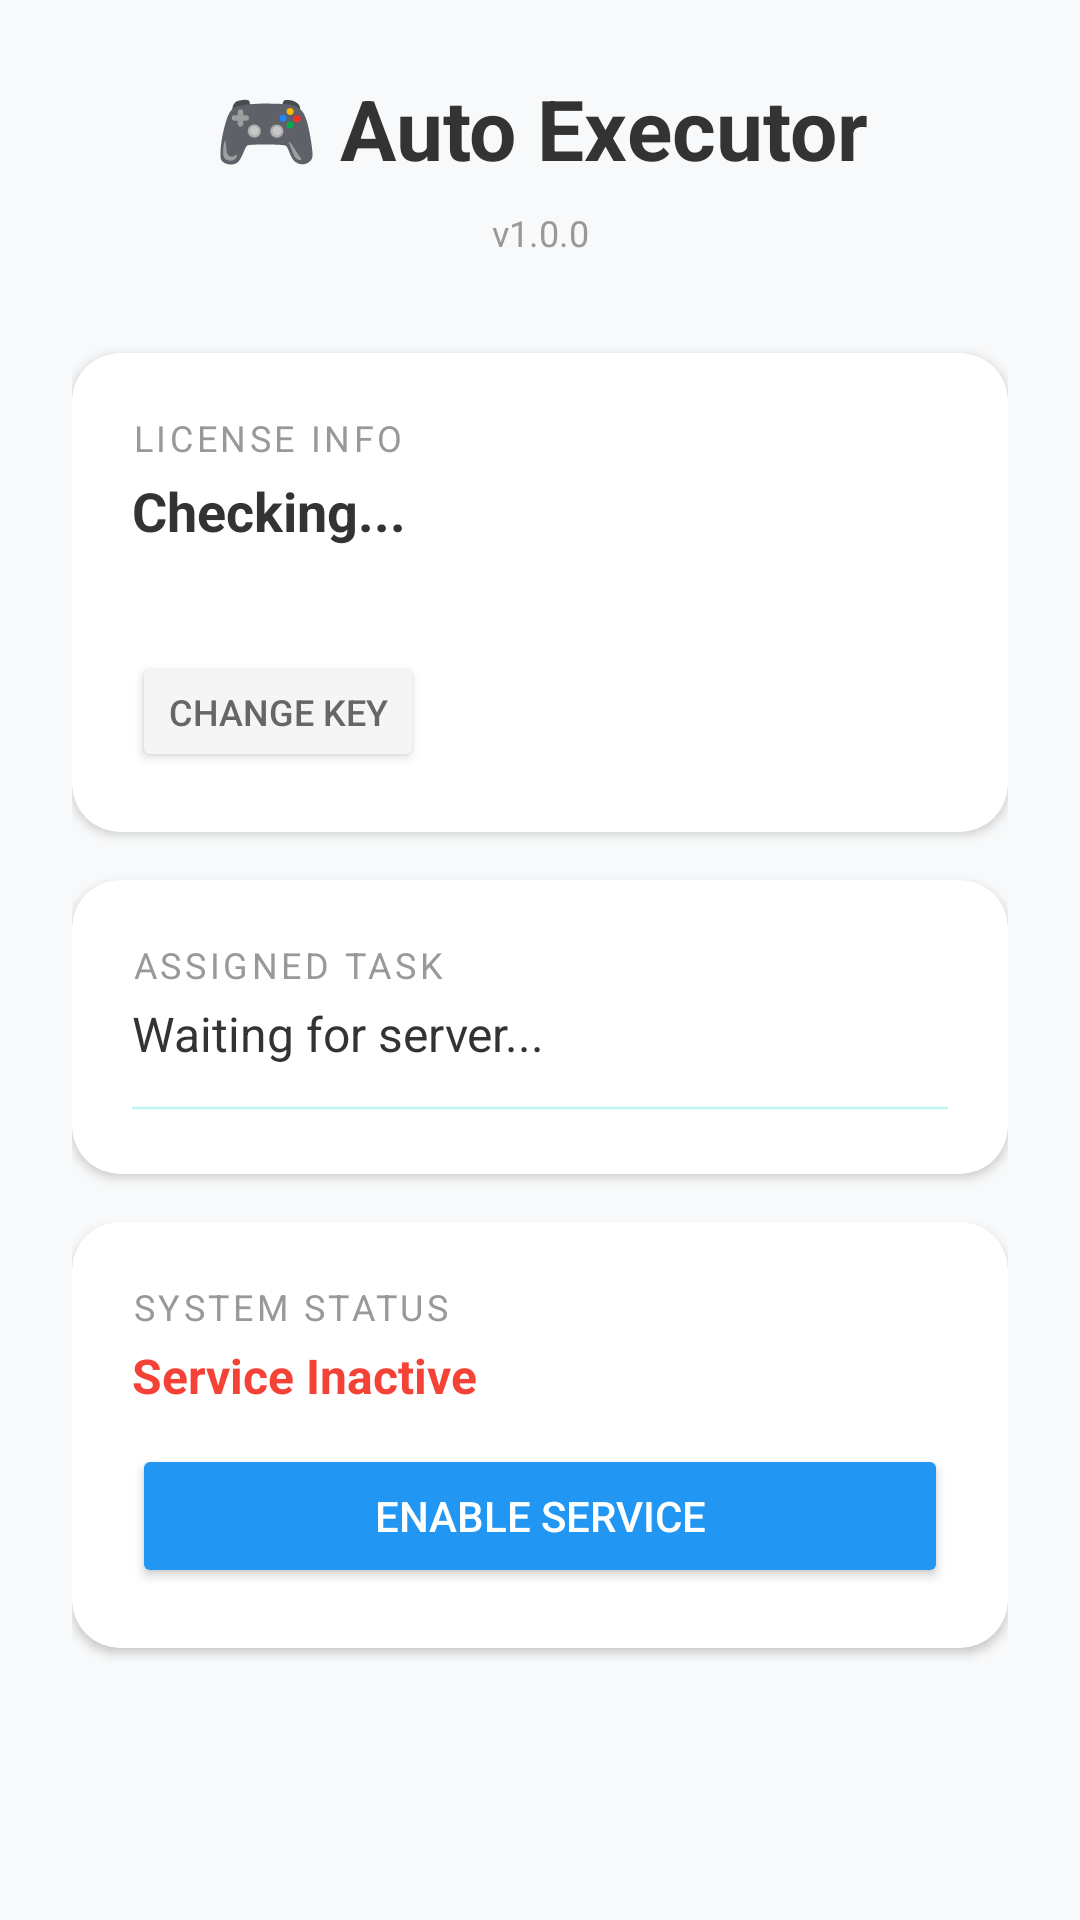

Layout XML and referenced resources for this Android screen:
<!-- AndroidManifest.xml: application theme Theme.GameAutoPlayer -->
<!-- res/layout/activity_main.xml -->
<?xml version="1.0" encoding="utf-8"?>
<LinearLayout xmlns:android="http://schemas.android.com/apk/res/android"
    android:layout_width="match_parent"
    android:layout_height="match_parent"
    android:orientation="vertical"
    android:background="#F8F9FA"
    android:padding="24dp">

    
    <TextView
        android:layout_width="match_parent"
        android:layout_height="wrap_content"
        android:text="🎮 Auto Executor"
        android:textSize="28sp"
        android:textStyle="bold"
        android:textColor="#333333"
        android:gravity="center"
        android:layout_marginBottom="8dp"/>

    <TextView
        android:id="@+id/textVersion"
        android:layout_width="match_parent"
        android:layout_height="wrap_content"
        android:text="v1.0.0"
        android:textSize="12sp"
        android:gravity="center"
        android:textColor="#999999"
        android:layout_marginBottom="32dp"/>

    
    <androidx.cardview.widget.CardView
        android:layout_width="match_parent"
        android:layout_height="wrap_content"
        android:layout_marginBottom="16dp"
        app:cardCornerRadius="16dp"
        app:cardElevation="2dp"
        app:cardBackgroundColor="#FFFFFF"
        xmlns:app="http://schemas.android.com/apk/res-auto">

        <LinearLayout
            android:layout_width="match_parent"
            android:layout_height="wrap_content"
            android:orientation="vertical"
            android:padding="20dp">

            <TextView
                android:layout_width="wrap_content"
                android:layout_height="wrap_content"
                android:text="License Info"
                android:textSize="12sp"
                android:textAllCaps="true"
                android:textColor="#999999"
                android:letterSpacing="0.1"/>

            <TextView
                android:id="@+id/textLicenseStatus"
                android:layout_width="wrap_content"
                android:layout_height="wrap_content"
                android:text="Checking..."
                android:textSize="18sp"
                android:textStyle="bold"
                android:textColor="#333333"
                android:layout_marginTop="4dp"/>

            <TextView
                android:id="@+id/textExpiry"
                android:layout_width="wrap_content"
                android:layout_height="wrap_content"
                android:text=""
                android:textSize="14sp"
                android:textColor="#666666"
                android:layout_marginTop="4dp"/>
                
            <Button
                android:id="@+id/btnChangeLicense"
                android:layout_width="wrap_content"
                android:layout_height="40dp"
                android:text="Change Key"
                android:backgroundTint="#F5F5F5"
                android:textColor="#666666"
                android:layout_marginTop="12dp"
                android:textSize="12sp"/>
        </LinearLayout>
    </androidx.cardview.widget.CardView>

    
    <androidx.cardview.widget.CardView
        android:layout_width="match_parent"
        android:layout_height="wrap_content"
        app:cardCornerRadius="16dp"
        app:cardElevation="2dp"
        app:cardBackgroundColor="#FFFFFF"
        android:layout_marginBottom="16dp"
        xmlns:app="http://schemas.android.com/apk/res-auto">

        <LinearLayout
            android:layout_width="match_parent"
            android:layout_height="wrap_content"
            android:orientation="vertical"
            android:padding="20dp">

            <TextView
                android:layout_width="wrap_content"
                android:layout_height="wrap_content"
                android:text="Assigned Task"
                android:textSize="12sp"
                android:textAllCaps="true"
                android:textColor="#999999"
                android:letterSpacing="0.1"/>

            <TextView
                android:id="@+id/textCurrentScript"
                android:layout_width="wrap_content"
                android:layout_height="wrap_content"
                android:text="Waiting for server..."
                android:textSize="16sp"
                android:textColor="#333333"
                android:ellipsize="middle"
                android:singleLine="true"
                android:layout_marginTop="4dp"/>
                
            <ProgressBar
                android:id="@+id/progressBar"
                android:layout_width="match_parent"
                android:layout_height="4dp"
                android:layout_marginTop="12dp"
                style="?android:attr/progressBarStyleHorizontal"
                android:indeterminate="true"/>

        </LinearLayout>
    </androidx.cardview.widget.CardView>
    
    
     <androidx.cardview.widget.CardView
        android:layout_width="match_parent"
        android:layout_height="wrap_content"
        app:cardCornerRadius="16dp"
        app:cardElevation="2dp"
        app:cardBackgroundColor="#FFFFFF"
        xmlns:app="http://schemas.android.com/apk/res-auto">

        <LinearLayout
            android:layout_width="match_parent"
            android:layout_height="wrap_content"
            android:orientation="vertical"
            android:padding="20dp">
            
             <TextView
                android:layout_width="wrap_content"
                android:layout_height="wrap_content"
                android:text="System Status"
                android:textSize="12sp"
                android:textAllCaps="true"
                android:textColor="#999999"
                android:letterSpacing="0.1"/>

            <TextView
                android:id="@+id/textServiceStatus"
                android:layout_width="wrap_content"
                android:layout_height="wrap_content"
                android:text="Service Inactive"
                android:textSize="16sp"
                android:textStyle="bold"
                android:textColor="#F44336"
                android:layout_marginTop="4dp"/>

            <Button
                android:id="@+id/btnActivate"
                android:layout_width="match_parent"
                android:layout_height="wrap_content"
                android:text="Enable Service"
                android:backgroundTint="#2196F3"
                android:layout_marginTop="12dp"
                android:textColor="#FFFFFF"/>
                
        </LinearLayout>
    </androidx.cardview.widget.CardView>

</LinearLayout>
<!-- resources referenced by this layout -->
<resources>
  <style name="Theme.GameAutoPlayer" parent="Theme.MaterialComponents.DayNight.DarkActionBar">
          
          <item name="colorPrimary">#6200EE</item>
          <item name="colorPrimaryVariant">#3700B3</item>
          <item name="colorOnPrimary">#FFFFFF</item>
          
          <item name="colorSecondary">#03DAC6</item>
          <item name="colorSecondaryVariant">#018786</item>
          <item name="colorOnSecondary">#000000</item>
          
          <item name="android:statusBarColor">?attr/colorPrimaryVariant</item>
      </style>
</resources>
